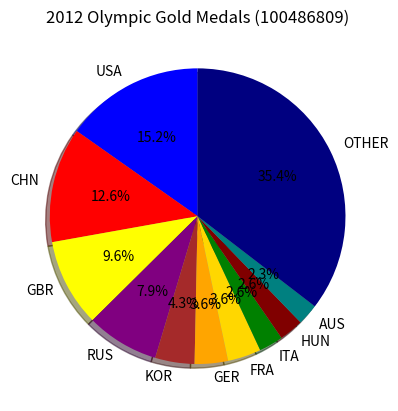

This chart was generated by the following Python code:
import matplotlib.pyplot as plt
sizes = [46,38,29,24,13,11,11,8,8,7,107]
labels = ("USA", "CHN", "GBR", "RUS", "KOR", "GER", "FRA", "ITA", "HUN"
          , "AUS" , "OTHER")
colors = ['blue', 'red', 'yellow', 'purple', 'brown', 'orange', 'gold'
          , 'green' , 'maroon', 'teal', 'navy']
plt.pie(sizes, labels=labels, colors=colors, autopct='%1.1f%%', shadow=True
        , startangle=90)
plt.title("2012 Olympic Gold Medals (100486809)")
plt.show()

